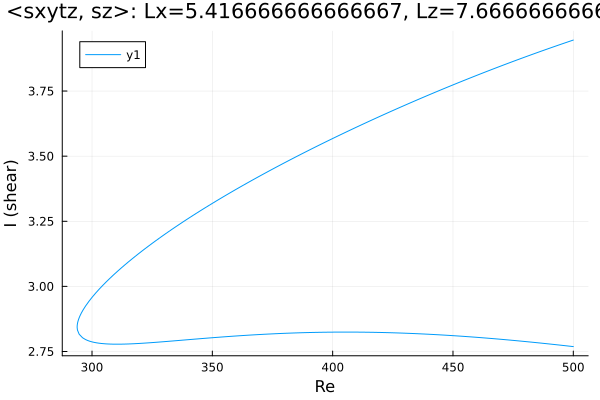

The file beside this chart, header and first rows:
Re, shear
500.0, 3.946
499.3, 3.944
497.9, 3.939
496.5, 3.935
495.1, 3.93
493.7, 3.926
492.3, 3.921
490.9, 3.917
489.4, 3.912
488, 3.908
486.6, 3.903
485.2, 3.898
483.8, 3.894
482.4, 3.889
481, 3.884
479.5, 3.879
478.1, 3.875
476.7, 3.87
475.3, 3.865
473.9, 3.86
472.5, 3.855
471.1, 3.85
469.6, 3.845
468.2, 3.84
466.8, 3.835
465.4, 3.83
464, 3.825
462.6, 3.82
461.2, 3.815
459.7, 3.81
458.3, 3.805
456.9, 3.799
455.5, 3.794
454.1, 3.789
452.7, 3.784
451.3, 3.778
449.8, 3.773
448.4, 3.768
447, 3.762
445.6, 3.757
444.2, 3.752
442.8, 3.746
441.4, 3.741
440, 3.735
438.5, 3.73
437.1, 3.724
435.7, 3.718
434.3, 3.713
432.9, 3.707
431.5, 3.701
430.2, 3.696
428.8, 3.69
427.3, 3.685
425.9, 3.679
424.5, 3.673
423.1, 3.667
421.7, 3.661
420.3, 3.656
418.9, 3.65
417.4, 3.644
... 305 more rows
